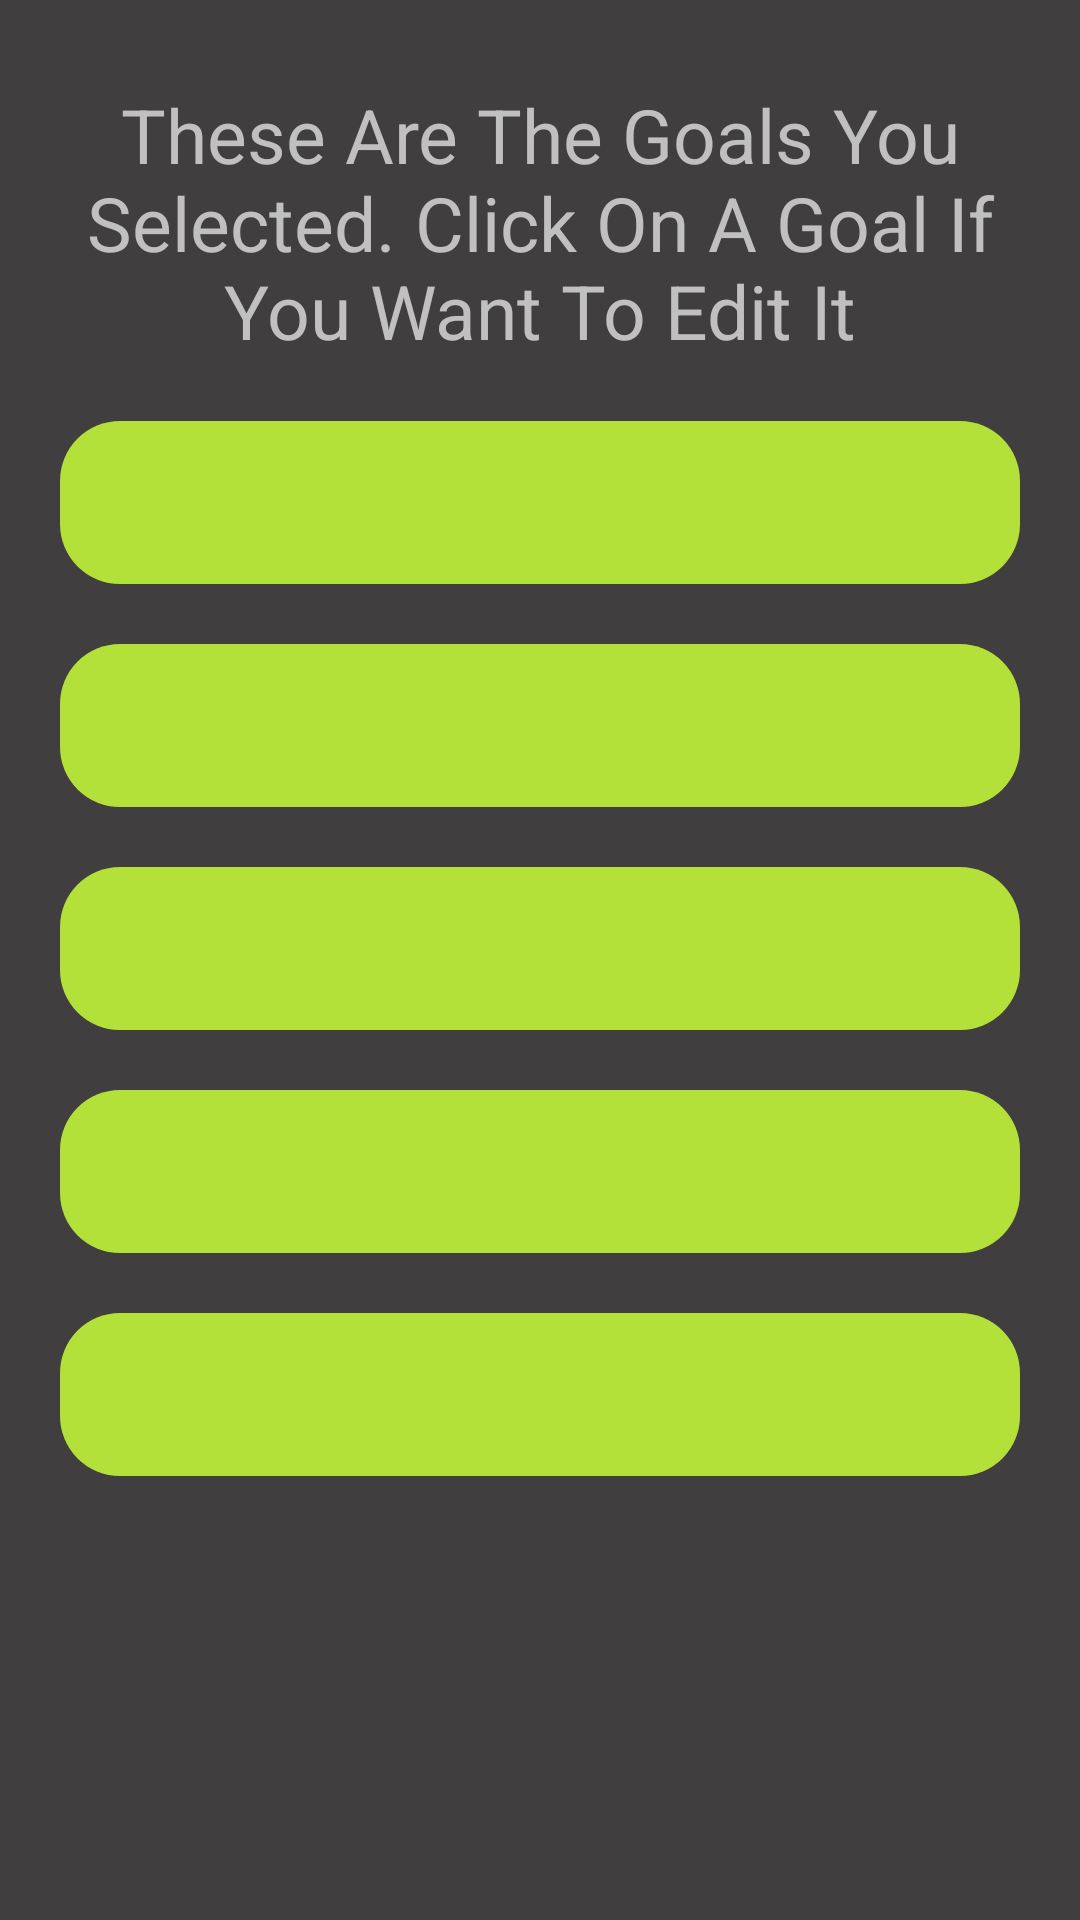

Here is an Android app screen rendered from its layout file. Give the layout XML and the strings, colors and styles it references.
<!-- AndroidManifest.xml: application theme Theme.ThriveTrack -->
<!-- res/layout/fragment_confirm_choice.xml -->
<?xml version="1.0" encoding="utf-8"?>
<androidx.constraintlayout.widget.ConstraintLayout xmlns:android="http://schemas.android.com/apk/res/android"
    xmlns:app="http://schemas.android.com/apk/res-auto"
    xmlns:tools="http://schemas.android.com/tools"
    android:id="@+id/frameLayout8"
    android:layout_width="match_parent"
    android:layout_height="match_parent"
    android:background="@color/background"
    android:padding="20dp"
    tools:context=".fragments.setup.explore.ConfirmChoiceFragment">

    

    <TextView
        android:id="@+id/textView6"
        android:layout_width="wrap_content"
        android:layout_height="wrap_content"
        android:layout_marginTop="8dp"
        android:gravity="center"
        android:text="These Are The Goals You Selected. Click On A Goal If You Want To Edit It"
        android:textColor="#C0C0C0"
        android:textSize="25sp"
        app:layout_constraintEnd_toEndOf="parent"
        app:layout_constraintStart_toStartOf="parent"
        app:layout_constraintTop_toTopOf="parent" />

    <EditText
        android:id="@+id/firstGoalEt"
        android:layout_width="0dp"
        android:layout_height="wrap_content"
        android:layout_marginTop="20dp"
        android:background="@drawable/success_background"
        android:ems="10"
        android:inputType="textPersonName"
        android:padding="15dp"
        android:textAlignment="center"
        android:textColor="@color/black"
        app:layout_constraintBottom_toTopOf="@+id/secondGoalEt"
        app:layout_constraintEnd_toEndOf="parent"
        app:layout_constraintHorizontal_bias="0.5"
        app:layout_constraintStart_toStartOf="parent"
        app:layout_constraintTop_toBottomOf="@+id/textView6"
        app:layout_constraintVertical_chainStyle="packed" />

    <EditText
        android:id="@+id/secondGoalEt"
        android:layout_width="0dp"
        android:layout_height="wrap_content"
        android:layout_marginTop="20dp"
        android:background="@drawable/success_background"
        android:ems="10"
        android:inputType="textPersonName"
        android:padding="15dp"
        android:textAlignment="center"
        android:textColor="@color/black"
        app:layout_constraintBottom_toTopOf="@+id/thirdGoalEt"
        app:layout_constraintEnd_toEndOf="parent"
        app:layout_constraintHorizontal_bias="0.5"
        app:layout_constraintStart_toStartOf="parent"
        app:layout_constraintTop_toBottomOf="@+id/firstGoalEt" />

    <EditText
        android:id="@+id/thirdGoalEt"
        android:layout_width="0dp"
        android:layout_height="wrap_content"
        android:layout_marginTop="20dp"
        android:background="@drawable/success_background"
        android:ems="10"
        android:inputType="textPersonName"
        android:padding="15dp"
        android:textAlignment="center"
        android:textColor="@color/black"
        app:layout_constraintBottom_toTopOf="@+id/fourthGoalEt"
        app:layout_constraintEnd_toEndOf="parent"
        app:layout_constraintHorizontal_bias="0.5"
        app:layout_constraintStart_toStartOf="parent"
        app:layout_constraintTop_toBottomOf="@+id/secondGoalEt" />

    <EditText
        android:id="@+id/fourthGoalEt"
        android:layout_width="0dp"
        android:layout_height="wrap_content"
        android:layout_marginTop="20dp"
        android:background="@drawable/success_background"
        android:ems="10"
        android:inputType="textPersonName"
        android:padding="15dp"
        android:textAlignment="center"
        android:textColor="@color/black"
        app:layout_constraintBottom_toTopOf="@+id/fifthGoalEt"
        app:layout_constraintEnd_toEndOf="parent"
        app:layout_constraintHorizontal_bias="0.5"
        app:layout_constraintStart_toStartOf="parent"
        app:layout_constraintTop_toBottomOf="@+id/thirdGoalEt" />

    <EditText
        android:id="@+id/fifthGoalEt"
        android:layout_width="0dp"
        android:layout_height="wrap_content"
        android:layout_marginTop="20dp"
        android:background="@drawable/success_background"
        android:ems="10"
        android:inputType="textPersonName"
        android:padding="15dp"
        android:textAlignment="center"
        android:textColor="@color/black"
        app:layout_constraintEnd_toEndOf="parent"
        app:layout_constraintHorizontal_bias="0.5"
        app:layout_constraintStart_toStartOf="parent"
        app:layout_constraintTop_toBottomOf="@+id/fourthGoalEt" />

</androidx.constraintlayout.widget.ConstraintLayout>
<!-- resources referenced by this layout -->
<resources>
  <color name="background">#403E3E</color>
  <color name="black">#FF000000</color>
  <!-- drawable success_background (drawable) -->
  <?xml version="1.0" encoding="utf-8"?>
  <shape xmlns:android="http://schemas.android.com/apk/res/android"
      android:shape="rectangle">
      <corners android:radius="20dp"></corners>
      <padding android:right="12dp" android:top="12dp" android:left="12dp" android:bottom="12dp"/>
      <solid android:color="@color/accentgreen"></solid>
  </shape>
  <style name="Theme.ThriveTrack" parent="Theme.MaterialComponents.DayNight.DarkActionBar">
          
          <item name="colorPrimary">@color/background</item>
          <item name="colorPrimaryVariant">@color/background</item>
          <item name="colorOnPrimary">@color/text</item>
          
  
          
          <item name="android:statusBarColor">@color/background</item>
          <item name="colorControlNormal">@color/white</item>
  
          
      </style>
  <color name="accentgreen">#B3E139</color>
  <color name="text">#EEEEEE</color>
  <color name="white">#FFFFFFFF</color>
</resources>
